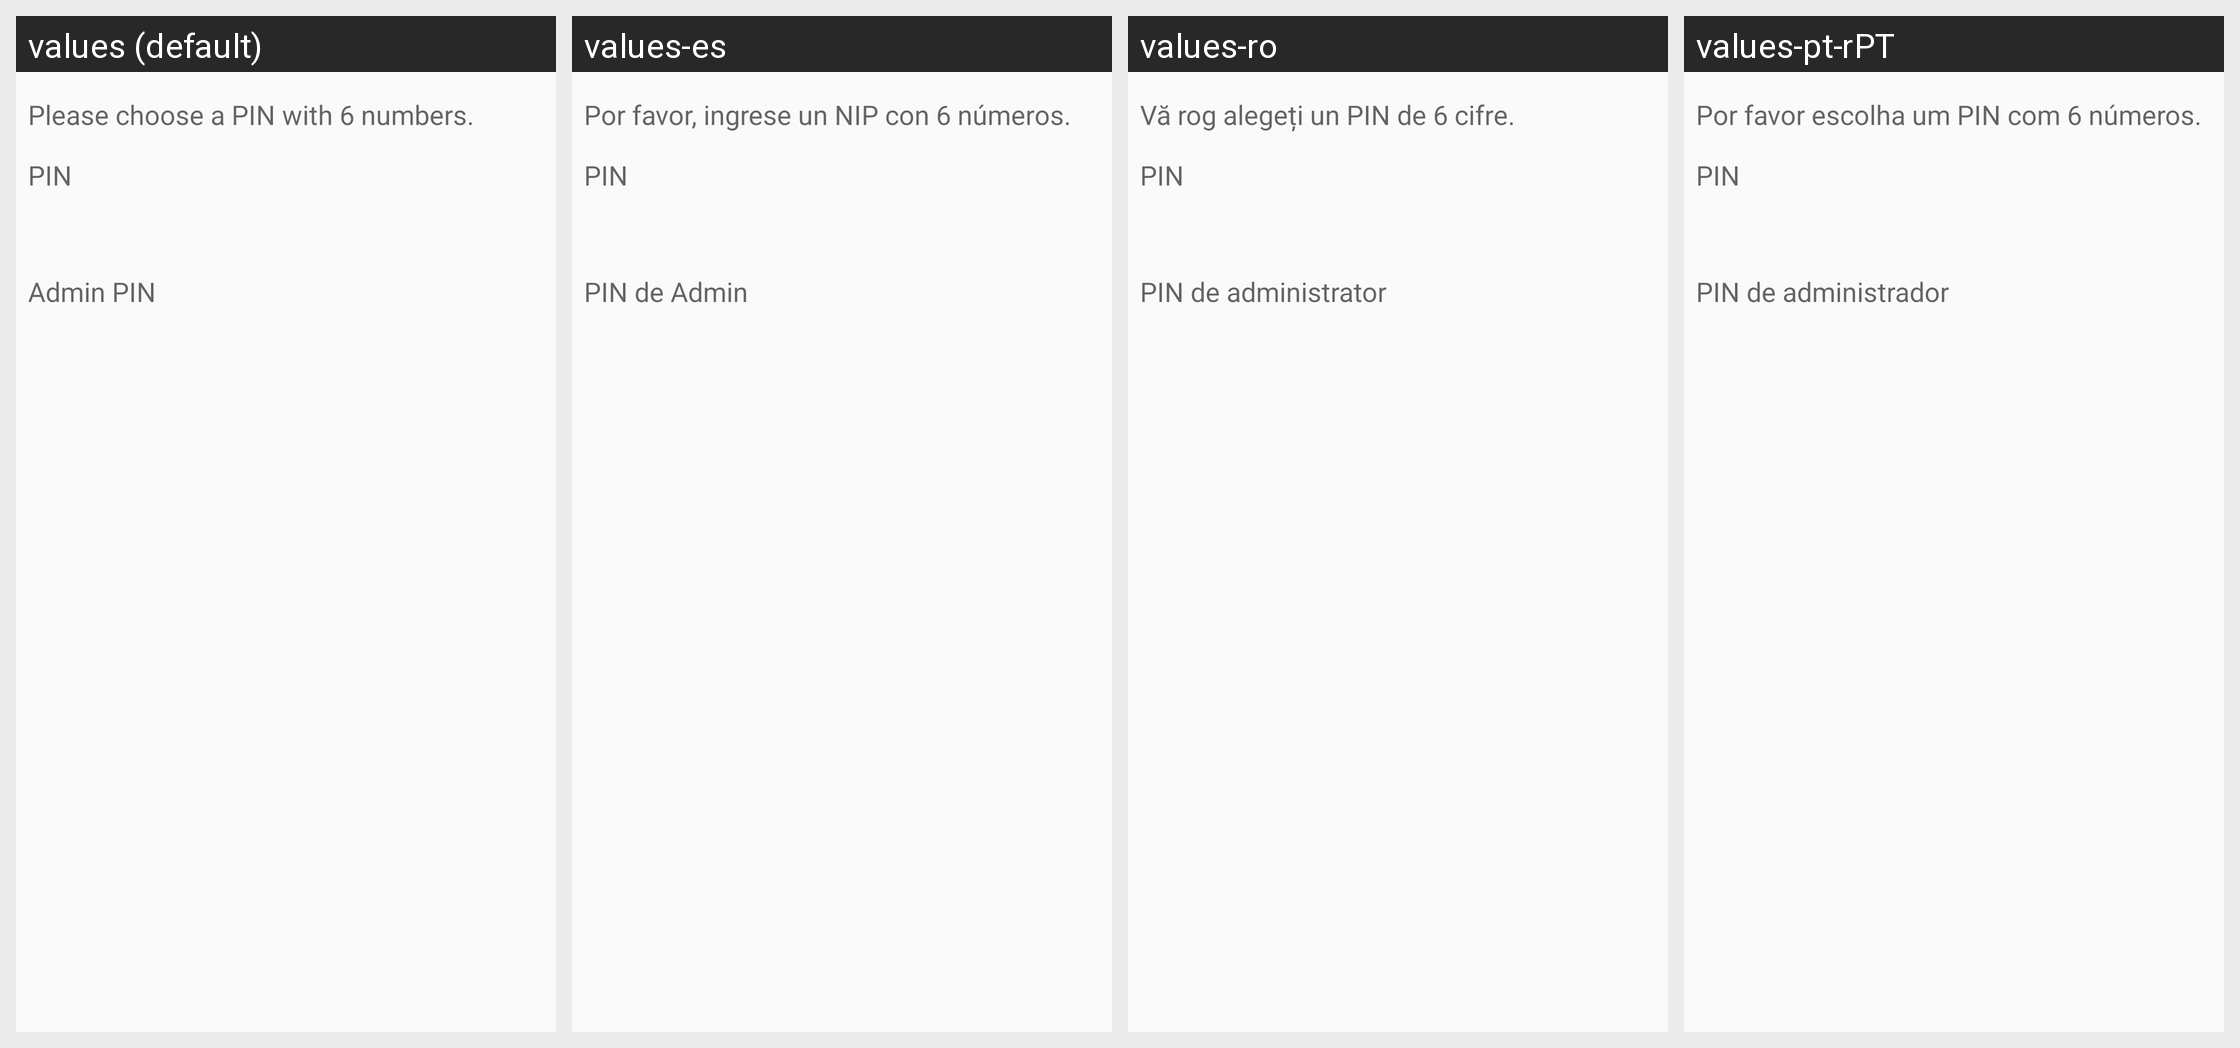

Here is an Android app screen in its default locale and in the app's own translations. Write out the translated-string differences for the strings that appear on this screen.
Android screen res/layout/wizard_yubi_pin_fragment.xml rendered under 4 locales, left to right: values (default), values-es, values-ro, values-pt-rPT. Device: Nexus 5 (rendered at 1080×1920; each locale shown at half size, 540×960, under a caption strip naming it); theme Theme.Keychain.Light.
Other locales in the repository, not shown: values-ar, values-br, values-ca, values-cs, values-cs-rCZ, values-da, values-de, values-el, values-eo, values-es-rCO, values-es-rMX, values-et, values-eu, values-fa, values-fi, values-fr, values-gl, values-gu, values-hi, values-hu, values-id, values-it, values-it-rIT, values-ja, values-kn, values-ko, values-la, values-ml, values-nb, values-nl, values-nl-rBE, values-nl-rNL, values-pl, values-pt-rBR, values-ru, values-sl, values-sr, values-sv, values-te, values-th, values-tr, values-uk, values-vi, values-zh, values-zh-rTW.
Strings drawn on this screen, with the default value and each locale's value (text and hints the layout hard-codes, and strings that could not be matched under every locale, appear in the picture but are not listed):

create_key_yubi_key_pin_text
  values: Please choose a PIN with 6 numbers.
  values-es: Por favor, ingrese un NIP con 6 números.
  values-ro: Vă rog alegeți un PIN de 6 cifre.
  values-pt-rPT: Por favor escolha um PIN com 6 números.

create_key_yubi_key_pin
  values: PIN
  values-es: PIN
  values-ro: PIN
  values-pt-rPT: PIN

create_key_yubi_key_admin_pin
  values: Admin PIN
  values-es: PIN de Admin
  values-ro: PIN de administrator
  values-pt-rPT: PIN de administrador
